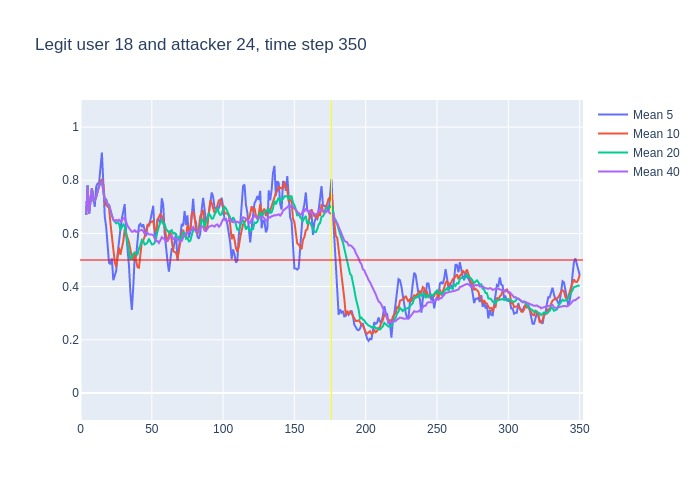

The table this chart was drawn from, first rows:
, time, confidence, avg_5_conf, avg_10_conf, avg_20_conf, avg_40_conf, real_user, predicted, user_count
0, 3, 0.67, , , , , 18, 18, 16
1, 4, 0.89, 0.67, 0.67, 0.67, 0.67, 18, 18, 16
2, 5, 0.46, 0.78, 0.78, 0.78, 0.78, 18, 18, 16
3, 6, 0.89, 0.6733, 0.6733, 0.6733, 0.6733, 18, 18, 16
4, 7, 0.94, 0.7275, 0.7275, 0.7275, 0.7275, 18, 18, 16
5, 8, 0.49, 0.77, 0.77, 0.77, 0.77, 18, 18, 16
6, 9, 0.72, 0.734, 0.7233, 0.7233, 0.7233, 18, 18, 16
7, 10, 0.84, 0.7, 0.7229, 0.7229, 0.7229, 18, 18, 16
8, 11, 0.95, 0.776, 0.7375, 0.7375, 0.7375, 18, 18, 16
9, 12, 0.94, 0.788, 0.7611, 0.7611, 0.7611, 18, 18, 16
10, 13, 0.85, 0.788, 0.779, 0.779, 0.779, 18, 18, 16
11, 14, 0.94, 0.86, 0.797, 0.7855, 0.7855, 18, 18, 16
12, 15, 0.28, 0.904, 0.802, 0.7983, 0.7983, 18, 18, 16
13, 16, 0.31, 0.792, 0.784, 0.7585, 0.7585, 18, 20, 16
14, 17, 0.74, 0.664, 0.726, 0.7264, 0.7264, 18, 18, 16
15, 18, 0.44, 0.624, 0.706, 0.7273, 0.7273, 18, 18, 16
16, 19, 0.68, 0.542, 0.701, 0.7094, 0.7094, 18, 18, 16
17, 20, 0.25, 0.49, 0.697, 0.7076, 0.7076, 18, 17, 16
18, 21, 0.42, 0.484, 0.638, 0.6822, 0.6822, 18, 18, 16
19, 22, 0.33, 0.506, 0.585, 0.6684, 0.6684, 18, 18, 16
20, 23, 0.54, 0.424, 0.524, 0.6515, 0.6515, 18, 18, 16
21, 24, 0.75, 0.444, 0.493, 0.645, 0.6462, 18, 18, 16
22, 25, 0.57, 0.458, 0.474, 0.638, 0.6509, 18, 18, 16
23, 26, 0.74, 0.522, 0.503, 0.6435, 0.6474, 18, 18, 16
24, 27, 0.48, 0.586, 0.546, 0.636, 0.6512, 18, 18, 16
25, 28, 0.74, 0.616, 0.52, 0.613, 0.6444, 18, 18, 16
26, 29, 0.88, 0.656, 0.55, 0.6255, 0.6481, 18, 18, 16
27, 30, 0.71, 0.682, 0.57, 0.6335, 0.6567, 18, 18, 16
28, 31, 0.2, 0.71, 0.616, 0.627, 0.6586, 18, 26, 16
29, 32, 0.22, 0.602, 0.594, 0.5895, 0.6428, 18, 17, 16
30, 33, 0.38, 0.55, 0.583, 0.5535, 0.6287, 18, 13, 16
31, 34, 0.37, 0.478, 0.567, 0.53, 0.6206, 18, 21, 16
32, 35, 0.39, 0.376, 0.529, 0.5015, 0.6128, 18, 21, 16
33, 36, 0.63, 0.312, 0.511, 0.507, 0.6061, 18, 18, 16
34, 37, 0.79, 0.398, 0.5, 0.523, 0.6068, 18, 18, 16
35, 38, 0.39, 0.512, 0.531, 0.5255, 0.612, 18, 18, 16
36, 39, 0.65, 0.514, 0.496, 0.523, 0.6058, 18, 18, 16
37, 40, 0.69, 0.57, 0.473, 0.5215, 0.607, 18, 18, 16
38, 41, 0.66, 0.63, 0.471, 0.5435, 0.6092, 18, 18, 16
39, 42, 0.73, 0.636, 0.517, 0.5555, 0.6105, 18, 18, 16
40, 43, 0.44, 0.624, 0.568, 0.5755, 0.6135, 18, 18, 16
41, 44, 0.51, 0.634, 0.574, 0.5705, 0.6078, 18, 18, 16
42, 45, 0.61, 0.606, 0.588, 0.5585, 0.5982, 18, 18, 16
43, 46, 0.85, 0.59, 0.61, 0.5605, 0.602, 18, 18, 16
44, 47, 0.76, 0.628, 0.632, 0.566, 0.601, 18, 18, 16
45, 48, 0.52, 0.634, 0.629, 0.58, 0.5965, 18, 18, 16
46, 49, 0.67, 0.65, 0.642, 0.569, 0.5973, 18, 18, 16
47, 50, 0.72, 0.682, 0.644, 0.5585, 0.596, 18, 18, 16
48, 51, 0.32, 0.704, 0.647, 0.559, 0.593, 18, 18, 16
49, 52, 0.66, 0.598, 0.613, 0.565, 0.5773, 18, 18, 16
50, 53, 0.9, 0.578, 0.606, 0.587, 0.5702, 18, 18, 16
51, 54, 0.64, 0.654, 0.652, 0.613, 0.5715, 18, 18, 16
52, 55, 0.69, 0.648, 0.665, 0.6265, 0.564, 18, 18, 16
53, 56, 0.77, 0.642, 0.673, 0.6415, 0.5742, 18, 18, 16
54, 57, 0.54, 0.732, 0.665, 0.6485, 0.5857, 18, 18, 16
55, 58, 0.36, 0.708, 0.643, 0.636, 0.5807, 18, 18, 16
56, 59, 0.29, 0.6, 0.627, 0.6345, 0.5787, 18, 18, 16
57, 60, 0.52, 0.53, 0.589, 0.6165, 0.569, 18, 18, 16
58, 61, 0.57, 0.496, 0.569, 0.608, 0.5757, 18, 18, 16
59, 62, 0.83, 0.456, 0.594, 0.6035, 0.5795, 18, 18, 16
... 288 more rows
